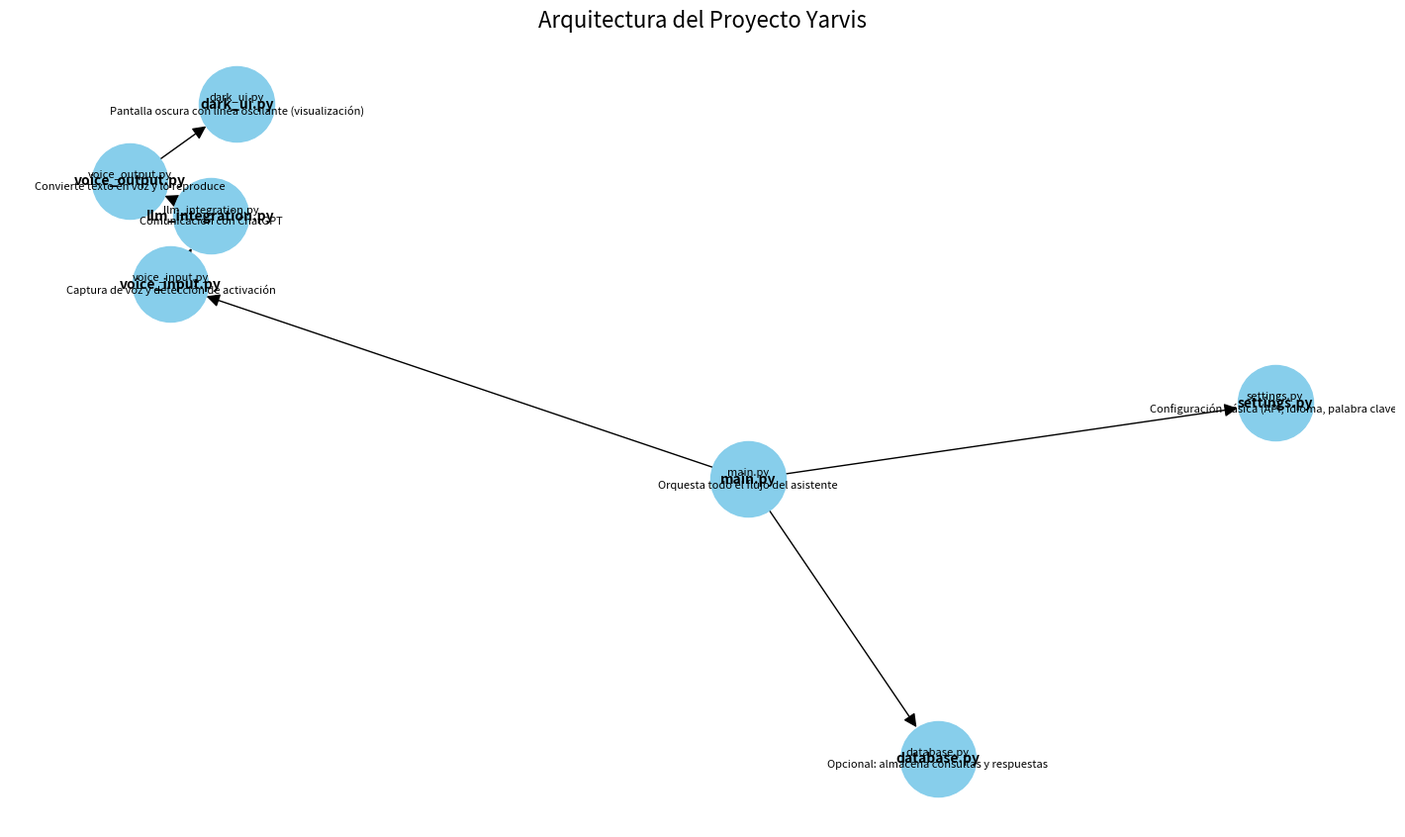

This figure's Python source:
import matplotlib.pyplot as plt
import networkx as nx

# Crear un grafo para representar la arquitectura
G = nx.DiGraph()

# Agregar nodos
nodes = {
    "main.py": "Orquesta todo el flujo del asistente",
    "settings.py": "Configuración básica (API, idioma, palabra clave)",
    "voice_input.py": "Captura de voz y detección de activación",
    "voice_output.py": "Convierte texto en voz y lo reproduce",
    "llm_integration.py": "Comunicación con ChatGPT",
    "dark_ui.py": "Pantalla oscura con línea oscilante (visualización)",
    "database.py": "Opcional: almacena consultas y respuestas",
}

# Relaciones (edges)
edges = [
    ("main.py", "voice_input.py"),
    ("voice_input.py", "llm_integration.py"),
    ("llm_integration.py", "voice_output.py"),
    ("voice_output.py", "dark_ui.py"),
    ("main.py", "settings.py"),
    ("main.py", "database.py"),
]

# Añadir nodos y aristas al grafo
for node, desc in nodes.items():
    G.add_node(node, description=desc)

G.add_edges_from(edges)

# Dibujar el grafo
plt.figure(figsize=(14, 8))
pos = nx.spring_layout(G, seed=42)  # Posiciones de los nodos
nx.draw(
    G,
    pos,
    with_labels=True,
    node_color="skyblue",
    node_size=3000,
    font_size=10,
    font_weight="bold",
    arrowsize=20,
)

# Agregar descripciones de nodos como etiquetas
node_labels = {node: f"{node}\n{desc}" for node, desc in nodes.items()}
nx.draw_networkx_labels(G, pos, labels=node_labels, font_size=8, font_color="black")

plt.title("Arquitectura del Proyecto Yarvis", fontsize=16)
plt.show()
